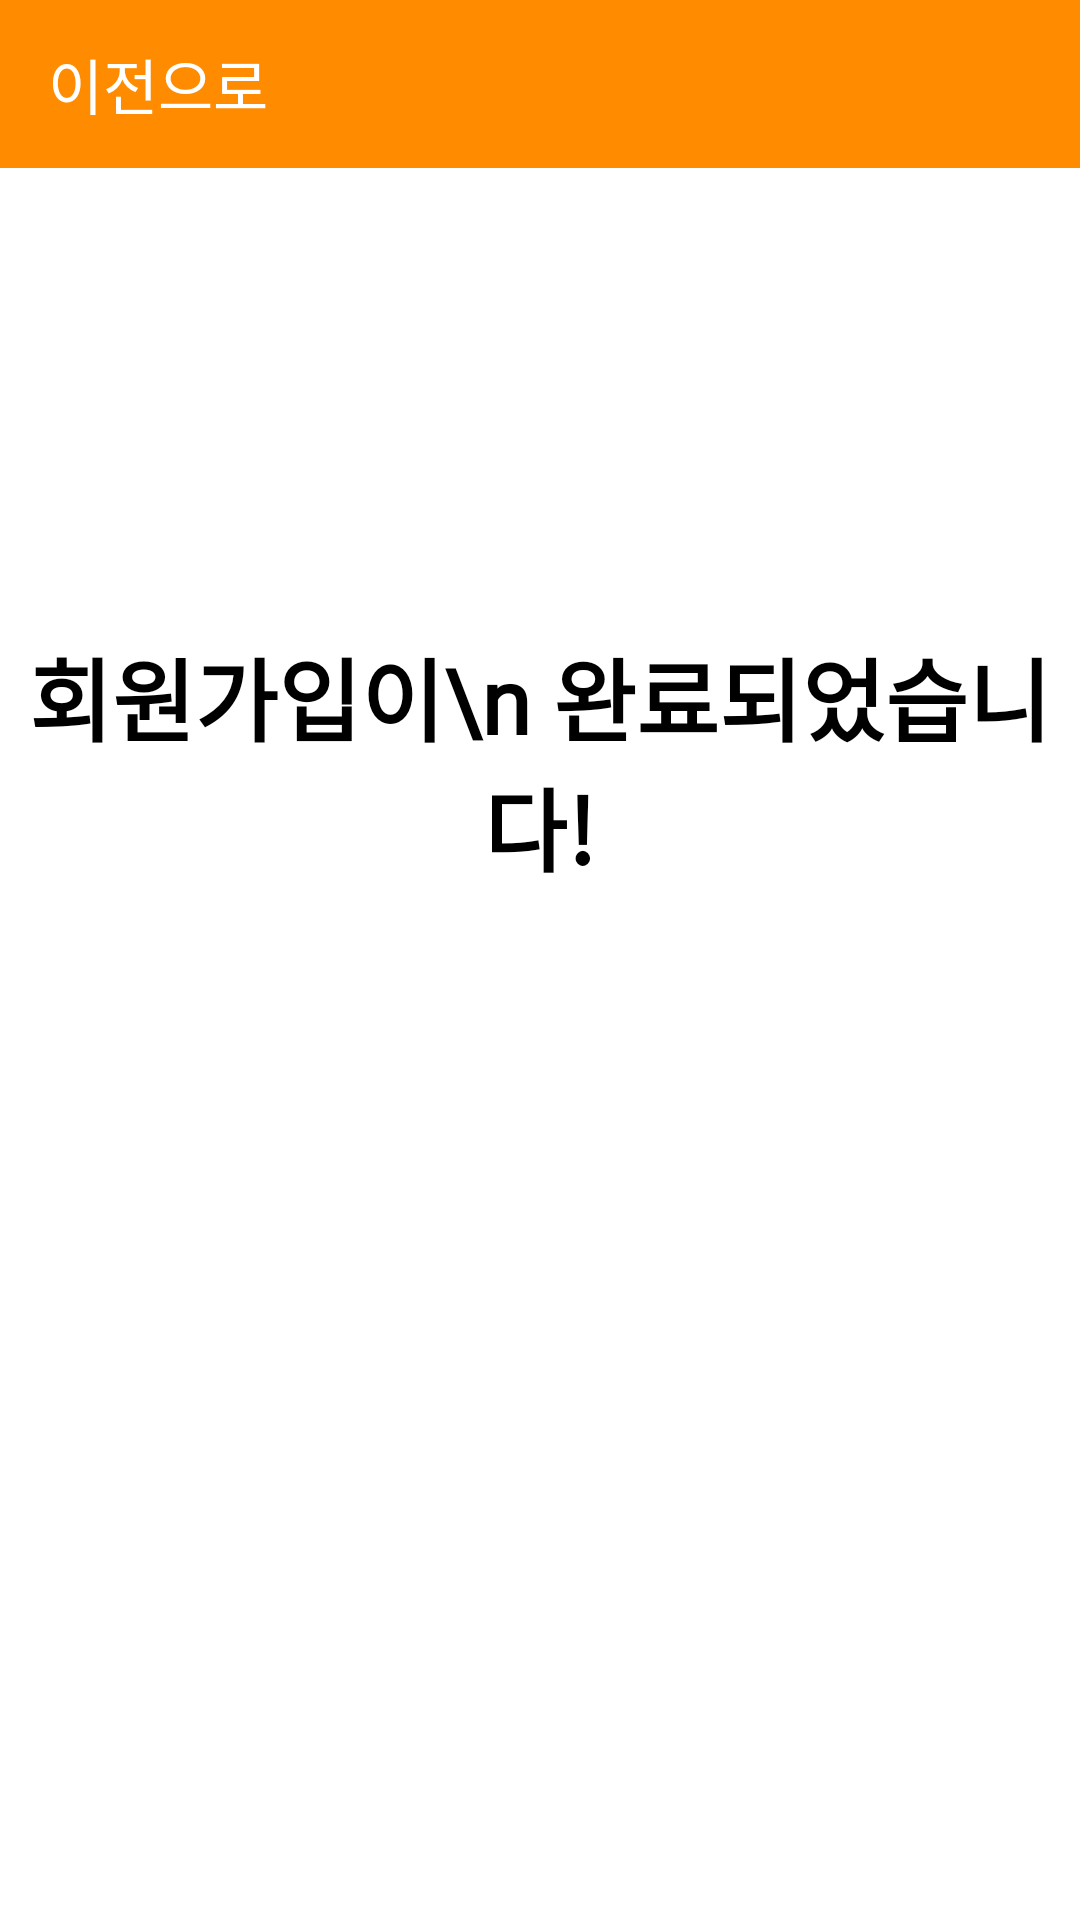

Layout XML and referenced resources for this Android screen:
<!-- AndroidManifest.xml: application theme Theme.AppCompat.NoActionBar -->
<!-- res/layout/activity_register3.xml -->
<?xml version="1.0" encoding="utf-8"?>
<androidx.constraintlayout.widget.ConstraintLayout xmlns:android="http://schemas.android.com/apk/res/android"
    xmlns:app="http://schemas.android.com/apk/res-auto"
    xmlns:tools="http://schemas.android.com/tools"
    android:layout_width="match_parent"
    android:layout_height="match_parent"
    android:background="#FFFFFF">

    <androidx.appcompat.widget.Toolbar
        android:id="@+id/toolbar2"
        android:layout_width="match_parent"
        android:layout_height="wrap_content"
        android:background="#FF8C00"
        android:minHeight="?attr/actionBarSize"
        android:theme="?attr/actionBarTheme"
        app:layout_constraintStart_toStartOf="parent"
        app:layout_constraintTop_toTopOf="parent"
        app:title="이전으로" />

    <TextView
        android:id="@+id/textView26"
        android:layout_width="match_parent"
        android:layout_height="wrap_content"
        android:fontFamily="@font/font_login_header"
        android:gravity="center"
        android:text="회원가입이\n 완료되었습니다!"
        android:textAppearance="@style/login_bold_text"
        android:textSize="30sp"
        app:layout_constraintBottom_toBottomOf="parent"
        app:layout_constraintStart_toStartOf="parent"
        app:layout_constraintTop_toBottomOf="@+id/toolbar2"
        app:layout_constraintVertical_bias="0.31" />

    <Button
        android:id="@+id/btn_next3"
        android:layout_width="match_parent"
        android:layout_height="wrap_content"
        android:background="@drawable/round_corner_btn_next"
        android:enabled="true"
        android:text="다음으로 ->"
        android:textColor="#FFFFFF"
        android:textSize="22sp"
        app:layout_constraintBottom_toBottomOf="parent"
        app:layout_constraintEnd_toEndOf="parent"
        app:layout_constraintStart_toStartOf="parent"
        app:layout_constraintTop_toBottomOf="@+id/textView26"
        app:layout_constraintVertical_bias="0.492" />
</androidx.constraintlayout.widget.ConstraintLayout>
<!-- resources referenced by this layout -->
<resources>
  <style name="login_bold_text">
          <item name="android:textSize">30sp</item>
          <item name="android:textColor">#000000</item>
          <item name="android:textStyle">bold</item>
      </style>
</resources>
